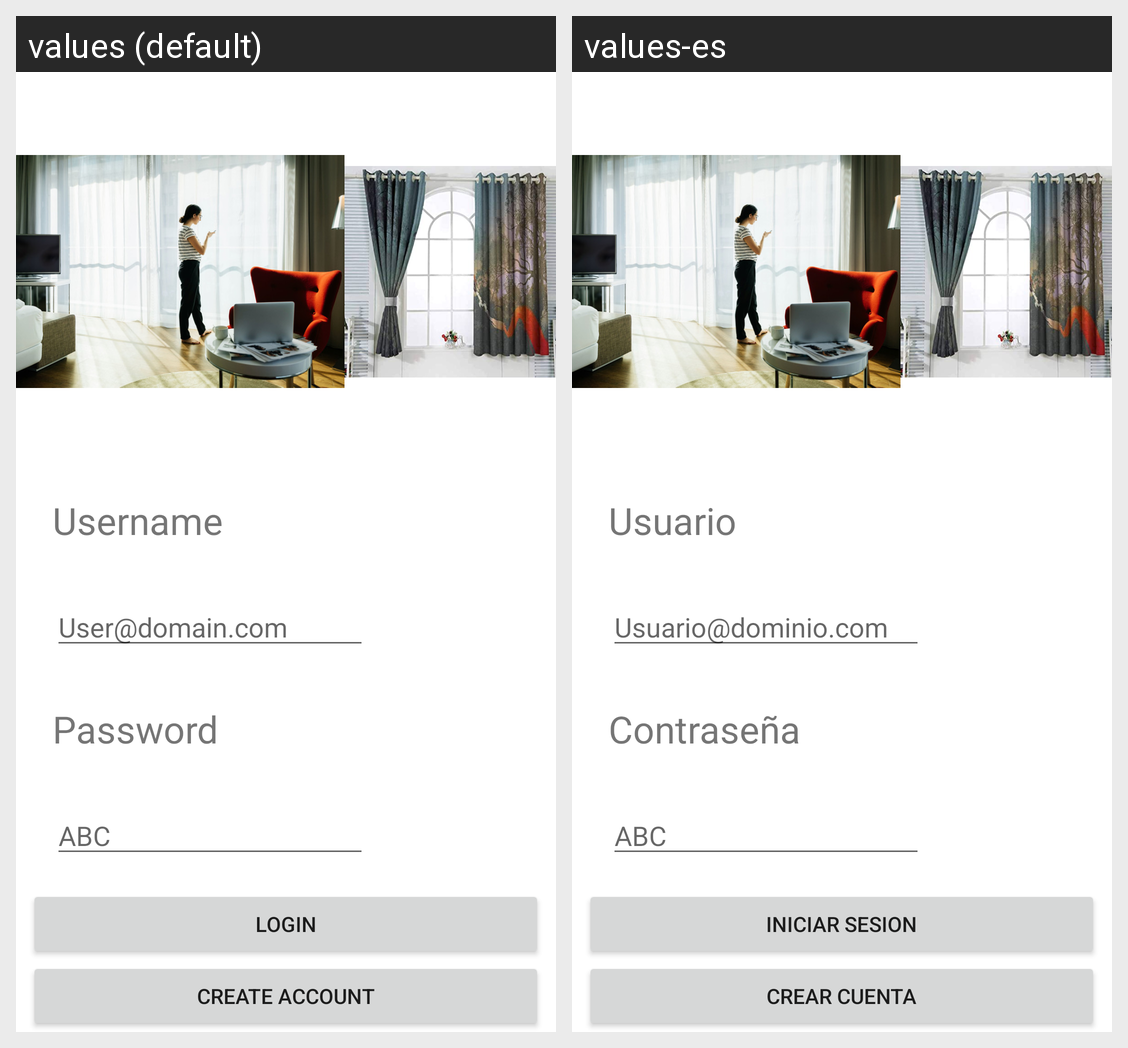

Locale-by-locale string values for the Android screen shown in this grid:
Android screen res/layout/activity_main.xml rendered under 2 locales, left to right: values (default), values-es. Device: Nexus 5 (rendered at 1080×1920; each locale shown at half size, 540×960, under a caption strip naming it); theme Theme.DM_Cortinas.
Strings drawn on this screen, with the default value and each locale's value (text and hints the layout hard-codes, and strings that could not be matched under every locale, appear in the picture but are not listed):

text_username
  values: Username
  values-es: Usuario

hind_username
  values: User@domain.com
  values-es: Usuario@dominio.com

text_Password
  values: Password
  values-es: Contraseña

hind_Password
  values: ABC
  values-es: ABC

button_Login
  values: LOGIN
  values-es: INICIAR SESION

button_Create_account
  values: Create Account
  values-es: CREAR CUENTA
